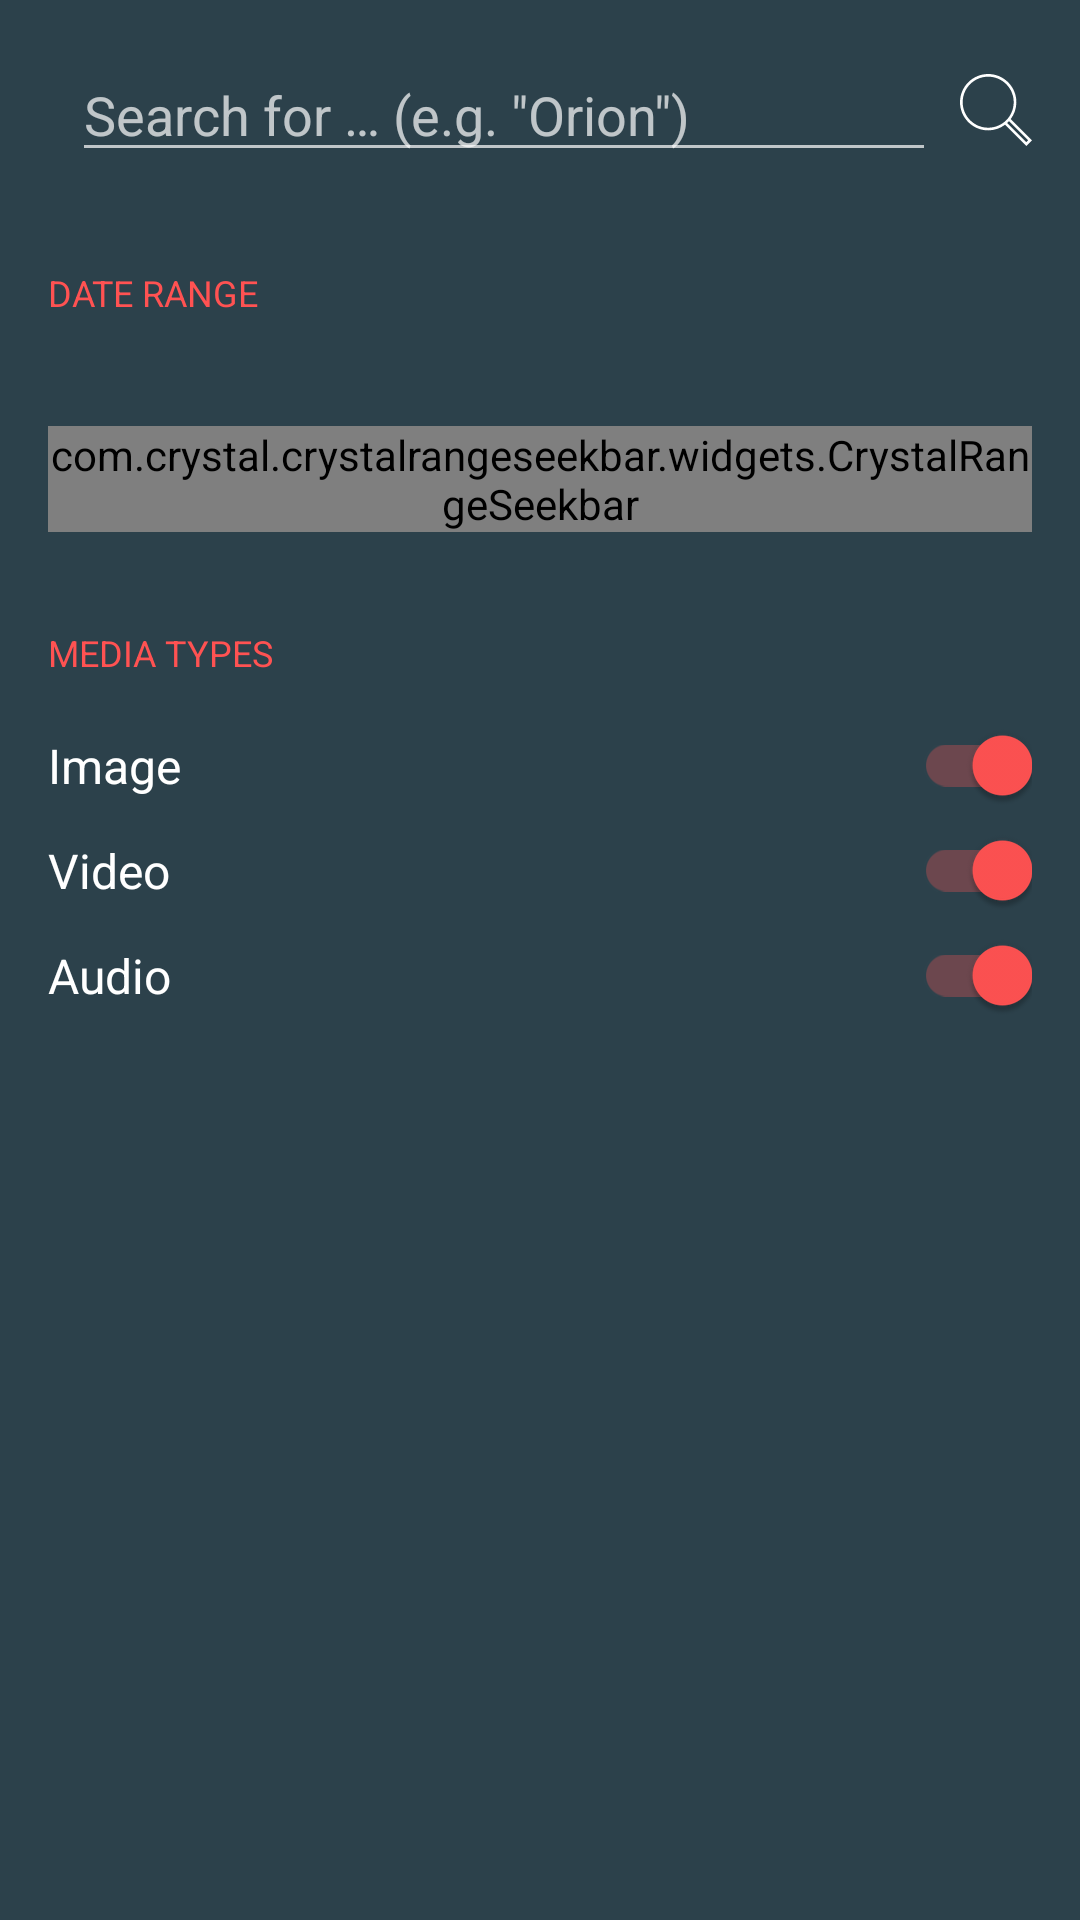

This screen was rendered from an Android layout file. Write that file and the resources it references.
<!-- AndroidManifest.xml: application theme Space.Theme -->
<!-- res/layout/layout_search.xml -->
<?xml version="1.0" encoding="utf-8"?>
<android.support.v4.widget.NestedScrollView xmlns:android="http://schemas.android.com/apk/res/android"
    xmlns:app="http://schemas.android.com/apk/res-auto"
    xmlns:tools="http://schemas.android.com/tools"
    android:id="@+id/home_bottom_sheet"
    android:layout_width="match_parent"
    android:layout_height="wrap_content"
    android:background="@color/blue_grey_dark"
    android:elevation="@dimen/bottom_sheet_elevation"
    app:behavior_hideable="true"
    app:behavior_peekHeight="0dp"
    app:layout_behavior="android.support.design.widget.BottomSheetBehavior">

    <LinearLayout
        android:layout_width="match_parent"
        android:layout_height="wrap_content"
        android:focusable="true"
        android:focusableInTouchMode="true"
        android:orientation="vertical"
        android:paddingLeft="@dimen/padding_large"
        android:paddingRight="@dimen/padding_large">

        <Space
            android:layout_width="match_parent"
            android:layout_height="@dimen/padding_large" />

        <LinearLayout
            android:layout_width="match_parent"
            android:layout_height="wrap_content"
            android:orientation="horizontal">

            <ImageView
                android:id="@+id/bottom_sheet_close"
                android:layout_width="wrap_content"
                android:layout_height="match_parent"
                android:layout_gravity="center"
                android:background="?attr/selectableItemBackgroundBorderless"
                android:src="@drawable/ic_close_white_24dp" />

            <Space
                android:layout_width="@dimen/padding_medium"
                android:layout_height="match_parent" />

            <android.support.design.widget.TextInputEditText
                android:id="@+id/home_bottom_sheet_free_text"
                android:layout_width="0dp"
                android:layout_height="wrap_content"
                android:layout_weight="1"
                android:hint="@string/search_for_nasa_media"
                android:imeOptions="actionSearch"
                android:singleLine="true" />

            <Space
                android:layout_width="@dimen/padding_medium"
                android:layout_height="match_parent" />

            <ImageView
                android:id="@+id/bottom_sheet_search"
                android:layout_width="wrap_content"
                android:layout_height="match_parent"
                android:layout_gravity="center"
                android:background="?attr/selectableItemBackgroundBorderless"
                android:src="@drawable/ic_search_white_24dp" />

        </LinearLayout>

        <Space
            android:layout_width="match_parent"
            android:layout_height="@dimen/padding_large" />

        <TextView
            android:layout_width="wrap_content"
            android:layout_height="wrap_content"
            android:paddingBottom="@dimen/padding_medium"
            android:paddingTop="@dimen/padding_large"
            android:text="@string/date_range"
            android:textAllCaps="true"
            android:textAppearance="@style/TextAppearance.AppCompat.Caption"
            android:textColor="?attr/colorAccent" />

        <Space
            android:layout_width="match_parent"
            android:layout_height="@dimen/padding_medium" />

        <LinearLayout
            android:layout_width="match_parent"
            android:layout_height="wrap_content"
            android:orientation="horizontal"
            android:paddingBottom="@dimen/padding_small">

            <Space
                android:layout_width="@dimen/padding_medium"
                android:layout_height="match_parent" />

            <TextView
                android:id="@+id/home_bottom_sheet_date_range_from"
                android:layout_width="wrap_content"
                android:layout_height="wrap_content"
                android:textAppearance="@style/TextAppearance.AppCompat.Caption"
                tools:text="1900" />

            <Space
                android:layout_width="0dp"
                android:layout_height="wrap_content"
                android:layout_weight="1" />

            <TextView
                android:id="@+id/home_bottom_sheet_date_range_to"
                android:layout_width="wrap_content"
                android:layout_height="wrap_content"
                android:textAppearance="@style/TextAppearance.AppCompat.Caption"
                tools:text="2017" />

            <Space
                android:layout_width="@dimen/padding_medium"
                android:layout_height="match_parent" />

        </LinearLayout>

        <com.crystal.crystalrangeseekbar.widgets.CrystalRangeSeekbar
            android:id="@+id/home_bottom_sheet_date_range"
            android:layout_width="match_parent"
            android:layout_height="wrap_content"
            app:bar_color="@color/white"
            app:bar_highlight_color="?attr/colorAccent"
            app:data_type="_integer"
            app:left_thumb_color="?attr/colorAccent"
            app:left_thumb_color_pressed="?attr/colorAccent"
            app:right_thumb_color="?attr/colorAccent"
            app:right_thumb_color_pressed="?attr/colorAccent" />

        <Space
            android:layout_width="match_parent"
            android:layout_height="@dimen/padding_large" />

        <LinearLayout
            android:layout_width="match_parent"
            android:layout_height="wrap_content"
            android:orientation="vertical">

            <TextView
                android:layout_width="wrap_content"
                android:layout_height="wrap_content"
                android:paddingBottom="@dimen/padding_medium"
                android:paddingTop="@dimen/padding_large"
                android:text="@string/media_types"
                android:textAllCaps="true"
                android:textAppearance="@style/TextAppearance.AppCompat.Caption"
                android:textColor="?attr/colorAccent" />

            <Space
                android:layout_width="match_parent"
                android:layout_height="@dimen/padding_medium" />

            <android.support.v7.widget.SwitchCompat
                android:id="@+id/home_bottom_sheet_image"
                android:layout_width="match_parent"
                android:layout_height="wrap_content"
                android:checked="true"
                android:text="@string/image"
                android:textAppearance="@style/TextAppearance.AppCompat.Subhead" />

            <Space
                android:layout_width="match_parent"
                android:layout_height="@dimen/padding_medium" />

            <android.support.v7.widget.SwitchCompat
                android:id="@+id/home_bottom_sheet_video"
                android:layout_width="match_parent"
                android:layout_height="wrap_content"
                android:checked="true"
                android:text="@string/video"
                android:textAppearance="@style/TextAppearance.AppCompat.Subhead" />

            <Space
                android:layout_width="match_parent"
                android:layout_height="@dimen/padding_medium" />

            <android.support.v7.widget.SwitchCompat
                android:id="@+id/home_bottom_sheet_audio"
                android:layout_width="match_parent"
                android:layout_height="wrap_content"
                android:checked="true"
                android:text="@string/audio"
                android:textAppearance="@style/TextAppearance.AppCompat.Subhead" />

            <Space
                android:layout_width="match_parent"
                android:layout_height="@dimen/padding_large" />

        </LinearLayout>

    </LinearLayout>

</android.support.v4.widget.NestedScrollView>
<!-- resources referenced by this layout -->
<resources>
  <color name="blue_grey_dark">#2C414B</color>
  <color name="white">#ffffff</color>
  <dimen name="bottom_sheet_elevation">8dp</dimen>
  <dimen name="padding_large">16dp</dimen>
  <dimen name="padding_medium">8dp</dimen>
  <dimen name="padding_small">4dp</dimen>
  <!-- drawable ic_search_white_24dp (drawable) -->
  <vector xmlns:android="http://schemas.android.com/apk/res/android"
      android:width="24dp"
      android:height="24dp"
      android:viewportHeight="53.627"
      android:viewportWidth="53.627">
      <path
          android:fillColor="#FFFFFFFF"
          android:pathData="M53.63,49.38L37.79,33.55C40.42,30.05 42,25.71 42,21C42,9.42 32.58,0 21,0S0,9.42 0,21s9.42,21 21,21c4.71,0 9.05,-1.58 12.55,-4.2l15.83,15.83L53.63,49.38zM2,21C2,10.52 10.52,2 21,2s19,8.52 19,19s-8.52,19 -19,19S2,31.48 2,21zM35.57,36.09c0.18,-0.17 0.35,-0.35 0.52,-0.52c0.15,-0.15 0.3,-0.29 0.44,-0.44l14.26,14.26l-1.41,1.41L35.12,36.54C35.28,36.4 35.42,36.24 35.57,36.09z" />
  </vector>
  <string name="audio">Audio</string>
  <string name="date_range">Date range</string>
  <string name="image">Image</string>
  <string name="media_types">Media types</string>
  <string name="search_for_nasa_media">Search for … (e.g. \"Orion\")</string>
  <string name="video">Video</string>
  <style name="Space.Theme" parent="Base.Space.Theme">
  
      </style>
  <style name="Base.Space.Theme" parent="Theme.AppCompat.NoActionBar">
          <item name="colorPrimary">@color/color_primary</item>
          <item name="colorPrimaryDark">@color/color_primary_dark</item>
          <item name="colorAccent">@color/color_accent</item>
  
          <item name="android:windowBackground">@color/blue_grey</item>
          <item name="android:buttonStyle">@style/Space.Theme.ButtonStyle</item>
      </style>
  <color name="color_primary">#3F51B5</color>
  <color name="color_primary_dark">#303F9F</color>
  <color name="color_accent">#FF5252</color>
  <color name="blue_grey">#455A64</color>
  <style name="Space.Theme.ButtonStyle" parent="Widget.AppCompat.Button">
          <item name="android:textAllCaps">false</item>
          <item name="android:gravity">center</item>
          <item name="android:textColor">@color/black</item>
      </style>
  <color name="black">#000000</color>
</resources>
